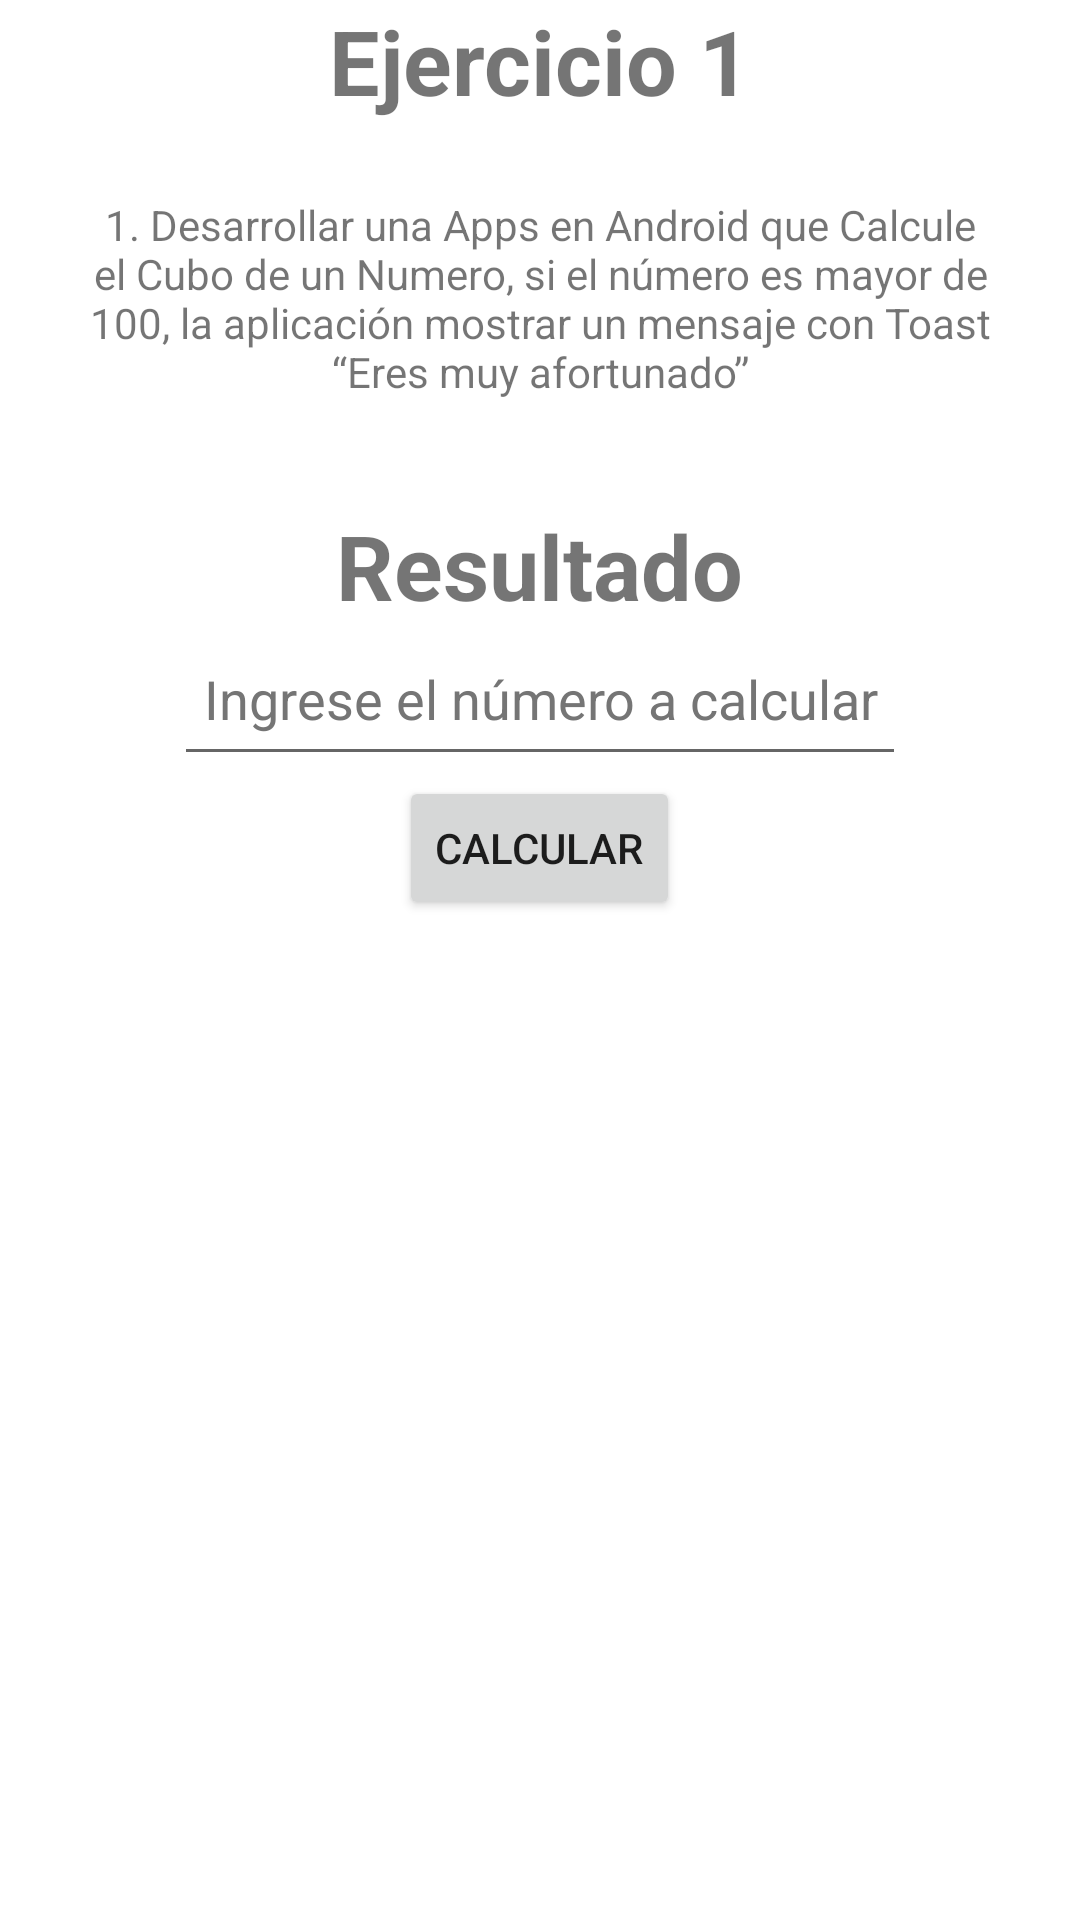

Android layout source for this screen:
<!-- AndroidManifest.xml: application theme Theme.AAU2 -->
<!-- res/layout/fragment_ej1.xml -->
<?xml version="1.0" encoding="utf-8"?>
<FrameLayout xmlns:android="http://schemas.android.com/apk/res/android"
    xmlns:tools="http://schemas.android.com/tools"
    android:layout_width="match_parent"
    android:layout_height="match_parent"
    tools:context=".ui.fragments.Ej1Fragment">

    <LinearLayout
        android:layout_width="match_parent"
        android:layout_height="wrap_content"

        android:orientation="vertical">

        <TextView
            android:id="@+id/ej1Title"
            android:layout_width="match_parent"
            android:layout_height="wrap_content"
            android:gravity="center"
            android:text="@string/ej1Title"
            android:textSize="30sp"
            android:textStyle="bold" />

        <TextView
            android:id="@+id/ejDescription"
            android:layout_width="match_parent"
            android:layout_height="wrap_content"
            android:text="@string/ejDescription"
            android:gravity="center_horizontal"
            android:layout_margin="25dp"/>

        <TextView
            android:id="@+id/resultadoEj1"
            android:layout_width="wrap_content"
            android:layout_height="wrap_content"
            android:layout_gravity="center_horizontal"

            android:layout_marginTop="10dp"
            android:text="@string/resultadoEj1"
            android:textSize="30sp"
            android:textStyle="bold" />

        <EditText
            android:id="@+id/n"
            android:layout_width="244dp"
            android:layout_height="wrap_content"
            android:layout_gravity="center_horizontal"
            android:layout_marginTop="2dp"
            android:autofillHints=""
            android:ems="10"
            android:gravity="center_horizontal"
            android:hint="@string/fragEj1_input_placeholder"
            android:inputType="number"
            android:minHeight="48dp"
            android:textColorHint="#757575" />

        <Button
            android:id="@+id/btnCalcular"
            android:layout_width="wrap_content"
            android:layout_height="wrap_content"
            android:layout_gravity="center_horizontal"
            android:text="@string/btnCalcular" />

    </LinearLayout>

</FrameLayout>
<!-- resources referenced by this layout -->
<resources>
  <string name="btnCalcular">Calcular</string>
  <string name="ej1Title">Ejercicio 1</string>
  <string name="ejDescription">1. Desarrollar una Apps en Android que Calcule el Cubo de un Numero, si el número es mayor de 100, la aplicación mostrar un mensaje con Toast “Eres muy afortunado”</string>
  <string name="fragEj1_input_placeholder">Ingrese el número a calcular</string>
  <string name="resultadoEj1">Resultado</string>
  <style name="Theme.AAU2" parent="Theme.MaterialComponents.DayNight.DarkActionBar">
          
          <item name="colorPrimary">@color/purple_500</item>
          <item name="colorPrimaryVariant">@color/black</item>
          <item name="colorOnPrimary">@color/white</item>
          
          <item name="colorSecondary">@color/teal_200</item>
          <item name="colorSecondaryVariant">@color/teal_700</item>
          <item name="colorOnSecondary">@color/black</item>
          
          <item name="android:statusBarColor">?attr/colorPrimaryVariant</item>
          
      </style>
  <color name="purple_500">#FF6200EE</color>
  <color name="black">#FF000000</color>
  <color name="white">#FFFFFFFF</color>
  <color name="teal_200">#FF03DAC5</color>
  <color name="teal_700">#FF018786</color>
</resources>
